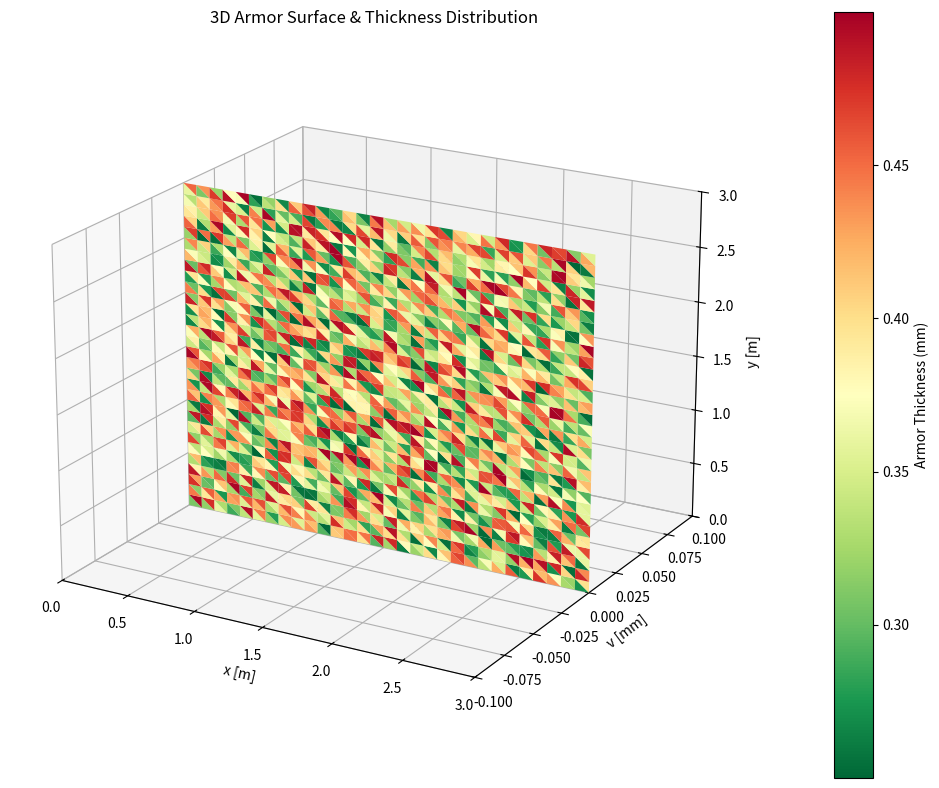

Python code for this plot:
import matplotlib.pyplot as plt
from mpl_toolkits.mplot3d.art3d import Poly3DCollection
import math
import numpy as np
import time

w = 3  # m
h = 3  # m

Delta = 0.1  # m

rho = 7850  # kg/m^3

t_e = 250 / 1000  # m

N = int(w / Delta)
M = int(h / Delta)

print(f"(N, M) = ({N}, {M})\n")

n_v = (N + 1) * (M + 1)
n_t = 2 * N * M

Vs = [np.zeros((n_v, 1))]
Ts = [np.random.uniform(t_e, 2 * t_e, size=(n_t, 1))]


def f(X, T):
    m = 0

    # i_tri is the index of the triangle
    for i_tri in range(n_t):
        is_bottom_left = i_tri % 2 == 0

        # i_quad is the index of the quad formed by 2 triangles
        i_quad = i_tri // 2
        # i_bottom_left_vertex is the index of the bottom left vertex of the
        # quad or the bottom left vertex of the bottom left triangle
        i_bottom_left_vertex = i_quad % N + (i_quad // N) * (N + 1)

        if is_bottom_left:
            # i0 is the 90deg corner and everything the other vertices are
            # picked in a counter-clockwise fashion
            i0 = i_bottom_left_vertex
            i1 = i0 + 1
            i2 = i0 + N + 1
        else:
            # the same applies here
            i0 = i_bottom_left_vertex + N + 2
            i1 = i0 - 1
            i2 = i_bottom_left_vertex + 1

        [v0] = X[i0]
        [v1] = X[i1]
        [v2] = X[i2]
        [t] = T[i_tri]

        n_i_abs = Delta * math.sqrt((v0 - v1) ** 2 + (v0 - v2) ** 2 + Delta**2)
        A_i = n_i_abs / 2

        V_i = A_i * t
        m_i = rho * V_i

        m += m_i

    return m


def visualize(V, T):
    t0 = time.time()

    x = np.linspace(0, w, N + 1)
    y = np.linspace(0, h, M + 1)
    grid_x, grid_y = np.meshgrid(x, y)

    z = V.flatten()

    vertices_3d = np.column_stack((grid_x.ravel(), z, grid_y.ravel()))

    triangles_3d = []
    for i_tri in range(n_t):
        is_bottom_left = i_tri % 2 == 0
        i_quad = i_tri // 2
        i_bottom_left_vertex = i_quad % N + (i_quad // N) * (N + 1)

        if is_bottom_left:
            i0 = i_bottom_left_vertex
            i1 = i0 + 1
            i2 = i0 + N + 1
        else:
            i0 = i_bottom_left_vertex + N + 2
            i1 = i0 - 1
            i2 = i_bottom_left_vertex + 1

        triangles_3d.append(vertices_3d[[i0, i1, i2]])

    thicknesses = T.flatten()

    fig = plt.figure(figsize=(10, 8))
    ax = fig.add_subplot(111, projection="3d")

    collection = Poly3DCollection(
        triangles_3d, cmap="RdYlGn_r", edgecolors="none", alpha=1.0, shade=False
    )
    collection.set_array(thicknesses)

    ax.add_collection3d(collection)
    ax.set_xlim(0, w)

    z_min, z_max = np.min(z), np.max(z)
    if z_min == z_max:
        ax.set_ylim(z_min - 0.1, z_max + 0.1)
    else:
        ax.set_ylim(z_min, z_max)

    ax.set_zlim(0, h)

    ax.set_xlabel("x [m]")
    ax.set_ylabel("v [mm]")
    ax.set_zlabel("y [m]")
    ax.set_title("3D Armor Surface & Thickness Distribution")

    cbar = fig.colorbar(collection, ax=ax, pad=0.1)
    cbar.set_label("Armor Thickness (mm)")

    # Adjust view angle to bring Z-offset out toward viewer
    ax.view_init(elev=20, azim=-60)

    plt.tight_layout()

    print(time.time() - t0)

    plt.show()


visualize(Vs[-1], Ts[-1])

def add(a, b):
    return a + b
